4-way image classification set "Dataset" from GitHub (jrohitab/Surface-Defect-Detection); label vocabulary: cracks, perfect surface, severe delamination, unfinished surface.

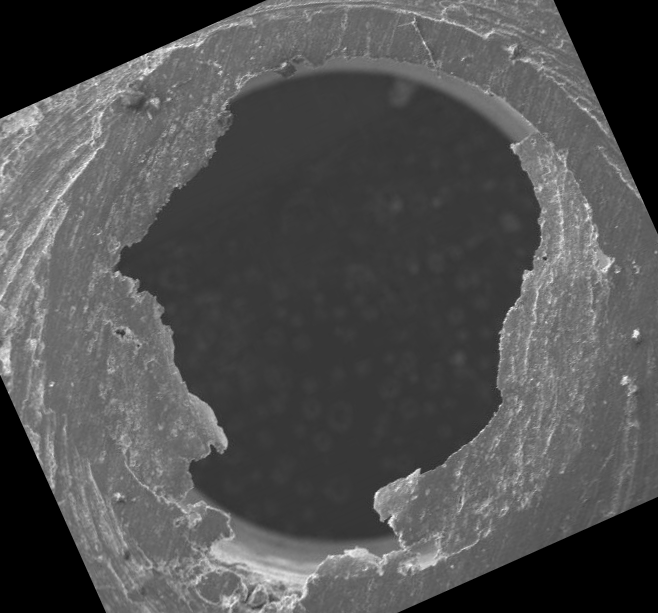
Label: unfinished surface

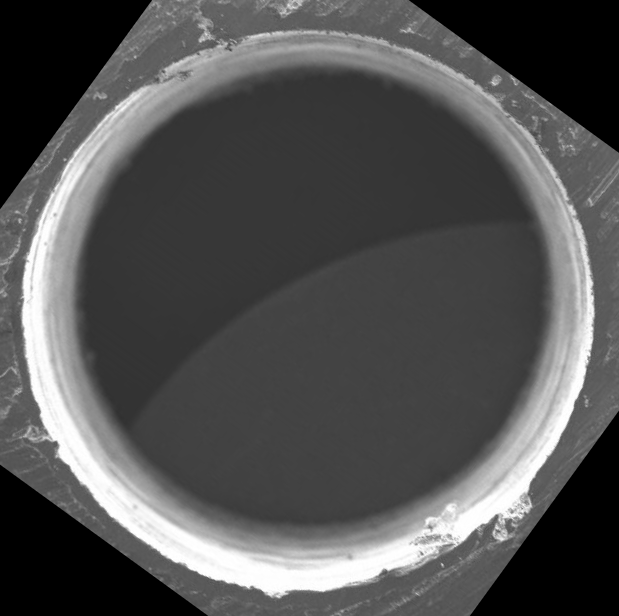
Label: severe delamination

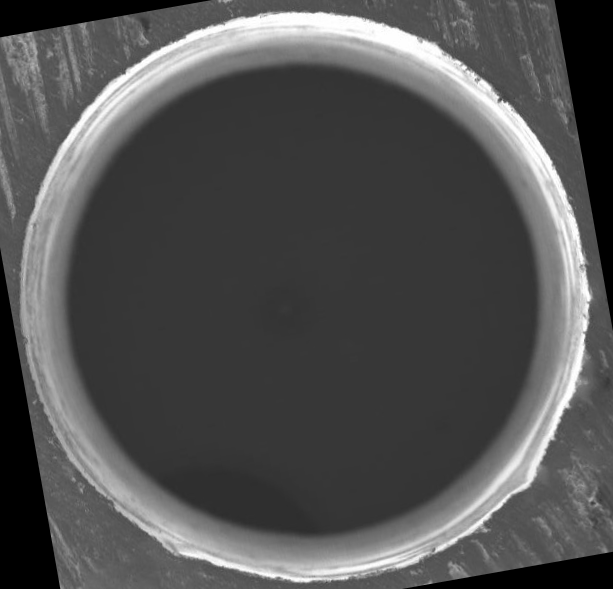
Label: perfect surface

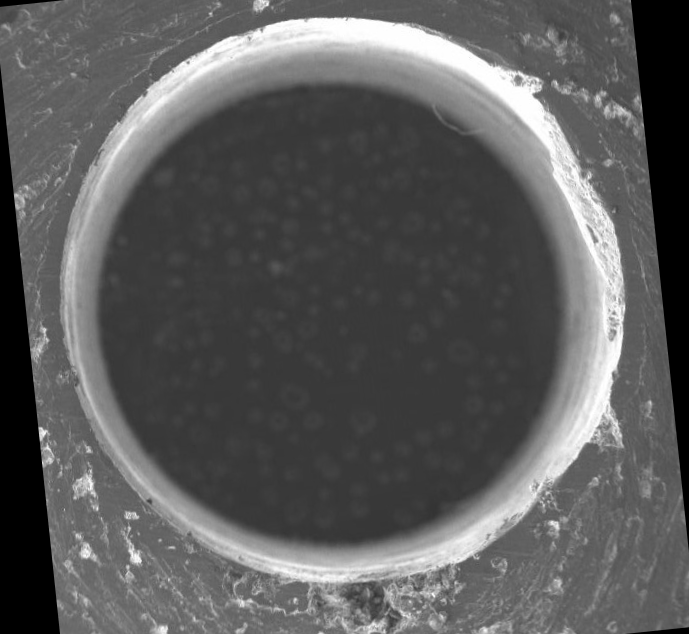
Label: cracks

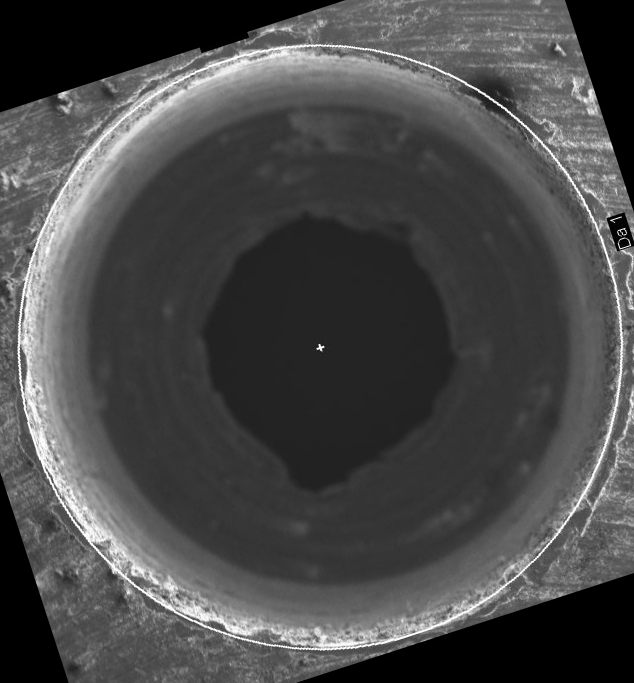
Label: unfinished surface

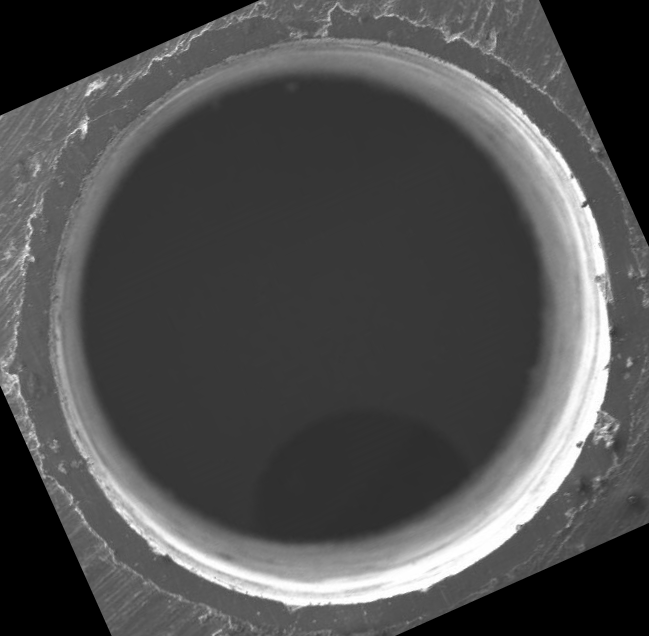
Label: severe delamination
